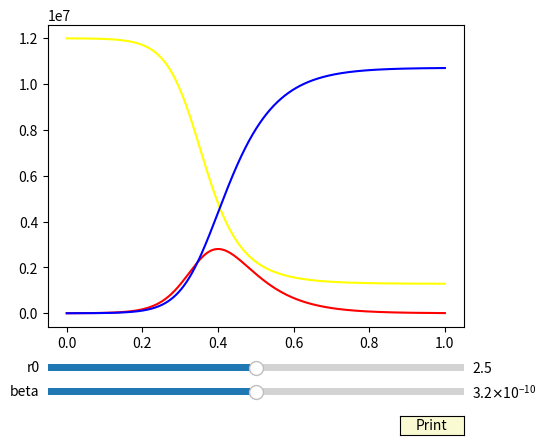

Source code (Python):
import numpy as np
import matplotlib.pyplot as plt
from matplotlib.widgets import Slider, Button, RadioButtons

# SIR model
#   dS/dt = -beta S I
#   dI/dt = beta S I - gamma I
#   dR/dt = gamma I
def Step(S, I, R, beta, gamma):
    dS = -beta * S * I
    dI = beta * S * I - gamma * I
    dR = gamma * I
    return (S + dS, I + dI, R + dR)

def RunSIR(startS, startI, startR, beta, gamma, T):
    S = [startS] * T
    I = [startI] * T
    R = [startR] * T
    for t in range(1, T):
        S[t], I[t], R[t] = Step(S[t-1], I[t-1], R[t-1], beta, gamma)
    
    return S, I, R

T = 10000

startS = 12e6
startI = 1800
startR = 0
beta = 3.2e-10
betaRange = 0.5
r0Min = 1.0
r0Max = 4.0
r0 = (r0Min + r0Max) / 2.0
gamma = beta * startS / r0

S, I, R = RunSIR(startS, startI, startR, beta, gamma, T)

fig, ax = plt.subplots()
plt.subplots_adjust(left = 0.25, bottom = 0.25)
t = np.linspace(0.0, 1.0, num = T, endpoint = True)
lineS, = plt.plot(t, S, lw=1.5, color='yellow')
lineI, = plt.plot(t, I, lw=1.5, color='red')
lineR, = plt.plot(t, R, lw=1.5, color='blue')
#plt.axis([0, 1, -10, 10])

axisColor = 'lightgoldenrodyellow'
axisBeta = plt.axes([0.25, 0.1, 0.65, 0.03], facecolor=axisColor)
axisR0 = plt.axes([0.25, 0.15, 0.65, 0.03], facecolor=axisColor)
sliderBeta = Slider(axisBeta, 'beta',
    beta * (1.0 - betaRange), beta * (1.0 + betaRange),
    valinit = beta)
sliderR0 = Slider(axisR0, 'r0',
    r0Min, r0Max,
    valinit = r0)

def UpdateSIR(val):
    beta = sliderBeta.val
    r0 = sliderR0.val
    gamma = beta * startS / r0
    S, I, R = RunSIR(startS, startI, startR, beta, gamma, T)
    lineS.set_ydata(S)
    lineI.set_ydata(I)
    lineR.set_ydata(R)
    fig.canvas.draw_idle()

sliderBeta.on_changed(UpdateSIR)
sliderR0.on_changed(UpdateSIR)

axisPrint = plt.axes([0.8, 0.025, 0.1, 0.04])
buttonPrint = Button(axisPrint, 'Print', color=axisColor, hovercolor='0.975')

def PrintValues(event):
    print("beta: " + str(sliderBeta.val))
    print("r0: " + str(sliderR0.val))
buttonPrint.on_clicked(PrintValues)

plt.show()